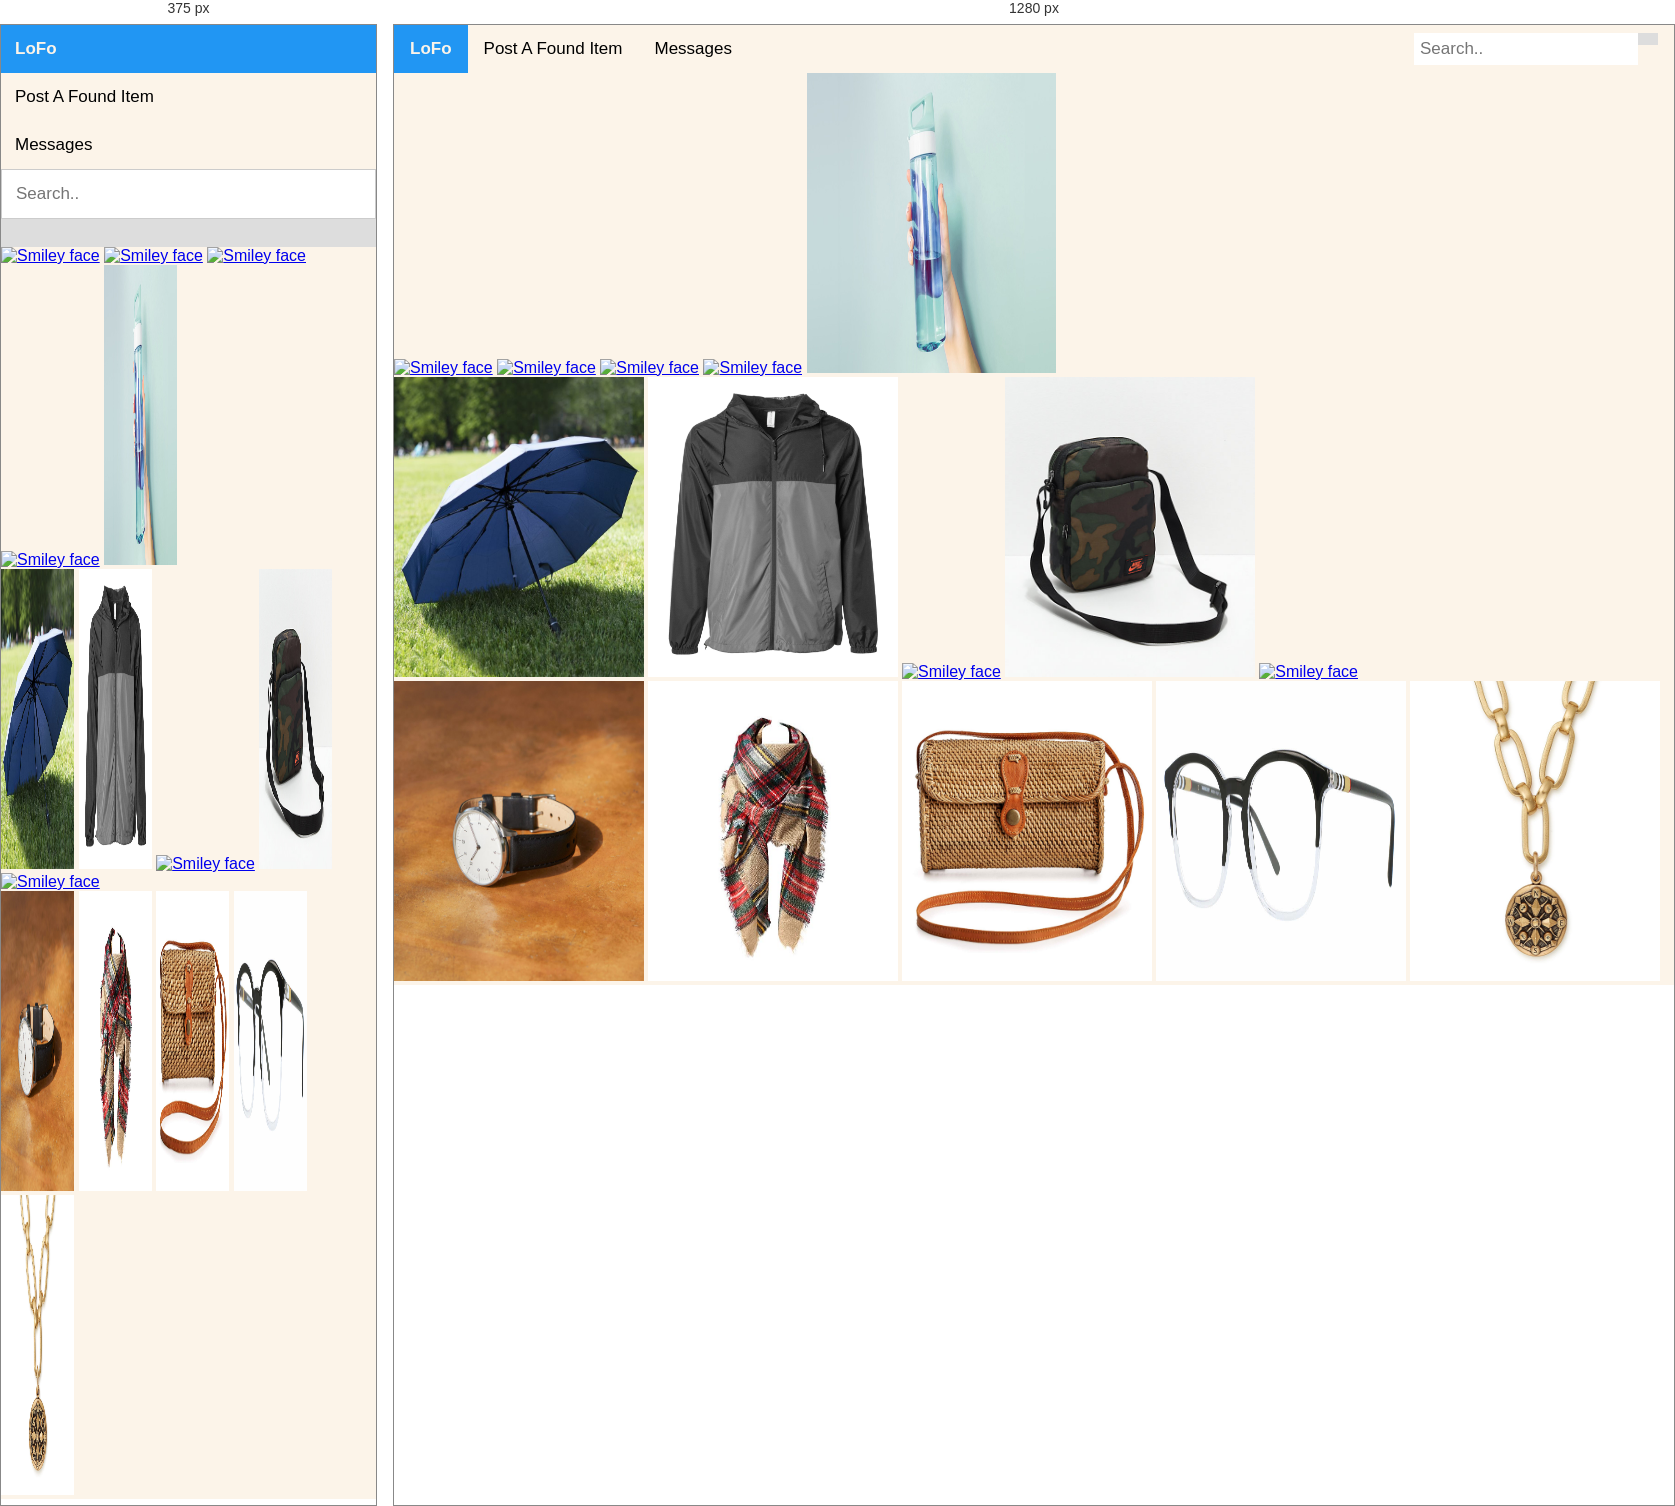
Rendered at 375 px and 1280 px, left to right.

<!-- file: main.html -->
<!DOCTYPE html>
<html>
<head>
<link rel="stylesheet" href="https://cdnjs.cloudflare.com/ajax/libs/font-awesome/4.7.0/css/font-awesome.min.css">
<style>
* {box-sizing: border-box;}

body {
  background-color: #fcf4e9;
  color: #000000;
    margin: 0;
  font-family: Arial, Helvetica, sans-serif;
}

.topnav {
  overflow: hidden;
  background-color: #fcf4e9;
}

.topnav a {
  float: left;
  display: block;
  color: black;
  text-align: center;
  padding: 14px 16px;
  text-decoration: none;
  font-size: 17px;
}

.topnav a:hover {
  background-color: #ddd;
  color: black;
}

.topnav a.active {
  background-color: #2196F3;
  color: #fcf4e9;
}

.topnav .search-container {
  float: right;
}

.topnav input[type=text] {
  padding: 6px;
  margin-top: 8px;
  font-size: 17px;
  border: none;
}

.topnav .search-container button {
  float: right;
  padding: 6px 10px;
  margin-top: 8px;
  margin-right: 16px;
  background: #ddd;
  font-size: 17px;
  border: none;
  cursor: pointer;
}

.topnav .search-container button:hover {
  background: #ccc;
}

@media screen and (max-width: 600px) {
  .topnav .search-container {
    float: none;
  }
  .topnav a, .topnav input[type=text], .topnav .search-container button {
    float: none;
    display: block;
    text-align: left;
    width: 100%;
    margin: 0;
    padding: 14px;
  }
  .topnav input[type=text] {
    border: 1px solid #ccc;  
  }
}
</style>
</head>
<body>

<div class="topnav">
  <a class="active" href="#home"><strong>LoFo</strong></a>
  <a href="https://oekech01.github.io/service/upload.html">Post A Found Item</a>
  <a href="#contact">Messages</a>
  <div class="search-container">
    <form action="/action_page.php">
      <input type="text" placeholder="Search.." name="search">
      <button type="submit"><i class="fa fa-search"></i></button>
    </form>
  </div>
</div>

<div>
  <a href="https://oekech01.github.io/service/my_form.html"><img src="airpods.jpg" alt="Smiley face" height="300" width= 19.5%;></a>
  <a href="#about"><img src="id.jpg" alt="Smiley face" height="300" width= 19.5%;></a>
  <a href="#about"><img src="calcc.jpg" alt="Smiley face" height="300" width= 19.5%;></a>
  <a href="#about"><img src="car_key.jpg" alt="Smiley face" height="300" width= 19.5%;></a>
  <a href="#about"><img src="water_bottle.jpg" alt="Smiley face" height="300" width= 19.5%;></a>
</div>
<div>
  <a href="#about"><img src="umbrella.jpg" alt="Smiley face" height="300" width= 19.5%;></a>
  <a href="#about"><img src="jacket.jpg" alt="Smiley face" height="300" width= 19.5%;></a>
  <a href="#about"><img src="note.jpg" alt="Smiley face" height="300" width= 19.5%;></a>
  <a href="#about"><img src="bag.jpg" alt="Smiley face" height="300" width= 19.5%;></a>
  <a href="#about"><img src="iphone.jpg" alt="Smiley face" height="300" width= 19.5%;></a>
</div>
<div>
  <a href="#about"><img src="watch.jpg" alt="Smiley face" height="300" width= 19.5%;></a>
  <a href="#about"><img src="scarf.jpg" alt="Smiley face" height="300" width= 19.5%;></a>
  <a href="#about"><img src="purse.jpg" alt="Smiley face" height="300" width= 19.5%;></a>
  <a href="#about"><img src="glasses.jpg" alt="Smiley face" height="300" width= 19.5%;></a>
  <a href="#about"><img src="necklace.jpg" alt="Smiley face" height="300" width= 19.5%;></a>
</div>

</body>
</html>
